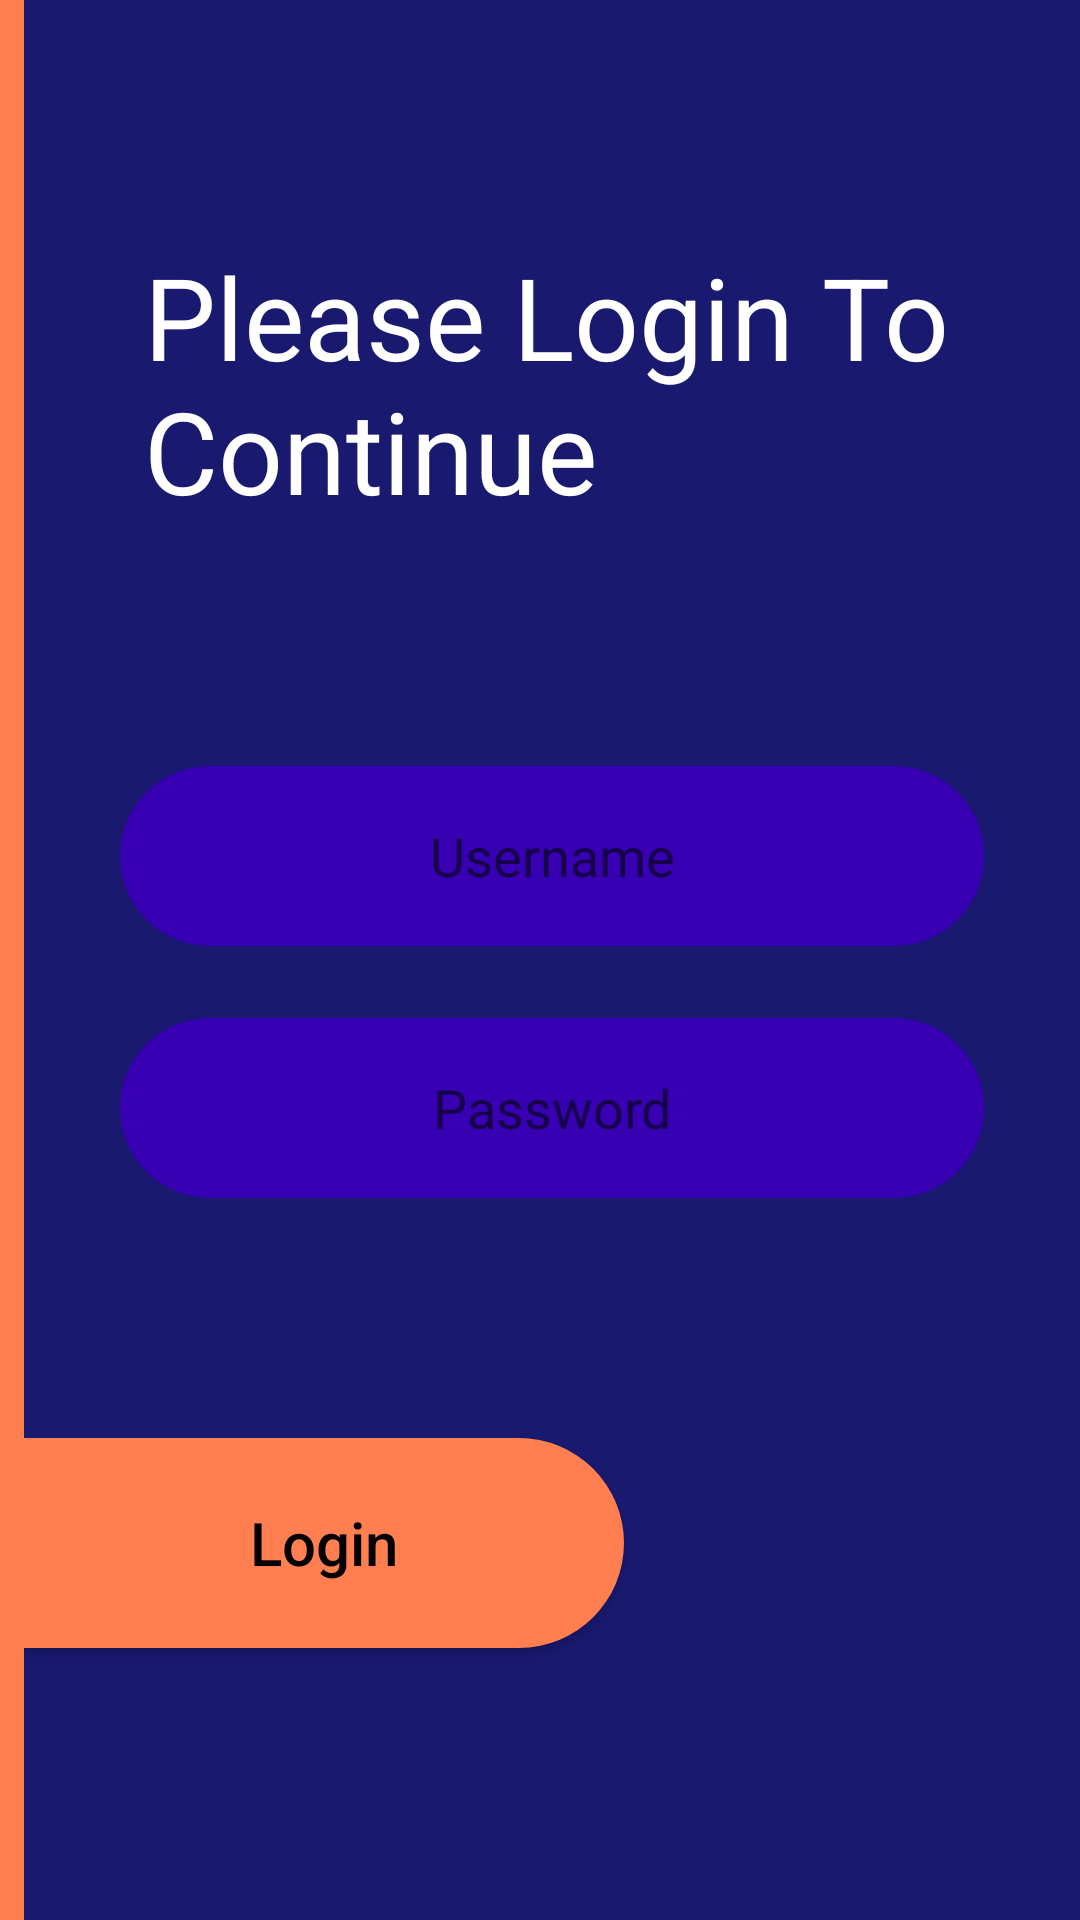

Write the Android layout XML for this screen, with the resource values it uses.
<!-- AndroidManifest.xml: application theme AppTheme -->
<!-- res/layout/fragment_admin_login.xml -->
<?xml version="1.0" encoding="utf-8"?>
<LinearLayout xmlns:android="http://schemas.android.com/apk/res/android"
    xmlns:app="http://schemas.android.com/apk/res-auto"
    xmlns:tools="http://schemas.android.com/tools"
    android:layout_width="match_parent"
    android:layout_height="match_parent"
    android:background="@color/coral"
    android:orientation="vertical"
    tools:context=".controller.fragment.AdminLoginFragment">

    <LinearLayout
        android:layout_width="match_parent"
        android:layout_height="match_parent"
        android:layout_marginLeft="8dp"
        android:background="@color/midnight_blue"
        android:orientation="vertical">

        <TextView
            android:layout_width="wrap_content"
            android:layout_height="wrap_content"
            android:layout_gravity="left"
            android:layout_marginLeft="40dp"
            android:layout_marginTop="80dp"
            android:text="@string/please_login"
            android:textColor="@android:color/white"
            android:textSize="38sp" />

        <EditText
            android:id="@+id/txt_admin_username"
            android:layout_width="match_parent"
            android:layout_height="60dp"
            android:layout_marginLeft="32dp"
            android:layout_marginTop="80dp"
            android:layout_marginRight="32dp"
            android:background="@drawable/rounded_edit_text"
            android:gravity="center"
            android:hint="@string/username_hint" />

        <EditText
            android:id="@+id/txt_admin_password"
            android:layout_width="match_parent"
            android:layout_height="60dp"
            android:layout_marginLeft="32dp"
            android:layout_marginTop="24dp"
            android:layout_marginRight="32dp"
            android:background="@drawable/rounded_edit_text"
            android:gravity="center"
            android:hint="@string/password_hint"
            android:inputType="number" />

        <Button
            android:id="@+id/btn_login_admin"
            android:layout_width="200dp"
            android:layout_height="70dp"
            android:layout_marginTop="80dp"
            android:background="@drawable/custom_button_left"
            android:drawableRight="@drawable/ic_arrow_forward"
            android:text="@string/login"
            android:textAllCaps="false"
            android:textColor="@android:color/black"
            android:textSize="20sp"
            app:backgroundTint="@color/coral" />

    </LinearLayout>

</LinearLayout>
<!-- resources referenced by this layout -->
<resources>
  <color name="coral">#FF7F50</color>
  <color name="midnight_blue">#191970</color>
  <!-- drawable custom_button_left (drawable) -->
  <?xml version="1.0" encoding="utf-8"?>
  <shape xmlns:android="http://schemas.android.com/apk/res/android"
      android:shape="rectangle">
  
      <solid android:color="@color/coral" />
  
      <corners
          android:bottomRightRadius="40dp"
          android:topRightRadius="40dp" />
  
  </shape>
  <!-- drawable rounded_edit_text (drawable) -->
  <?xml version="1.0" encoding="utf-8"?>
  <shape xmlns:android="http://schemas.android.com/apk/res/android"
      android:shape="rectangle">
  
      <solid android:color="@color/colorPrimaryDark" />
      <corners android:radius="45dp" />
  
  </shape>
  <string name="login">Login</string>
  <string name="password_hint">Password</string>
  <string name="please_login">Please Login To Continue</string>
  <string name="username_hint">Username</string>
  <style name="AppTheme" parent="Theme.MaterialComponents.Light.NoActionBar">
          
          <item name="colorPrimary">@color/colorPrimary</item>
          <item name="colorPrimaryDark">@color/colorPrimaryDark</item>
          <item name="colorAccent">@color/colorAccent</item>
      </style>
  <color name="colorPrimaryDark">#3700B3</color>
  <color name="colorPrimary">#6200EE</color>
  <color name="colorAccent">#03DAC5</color>
</resources>
